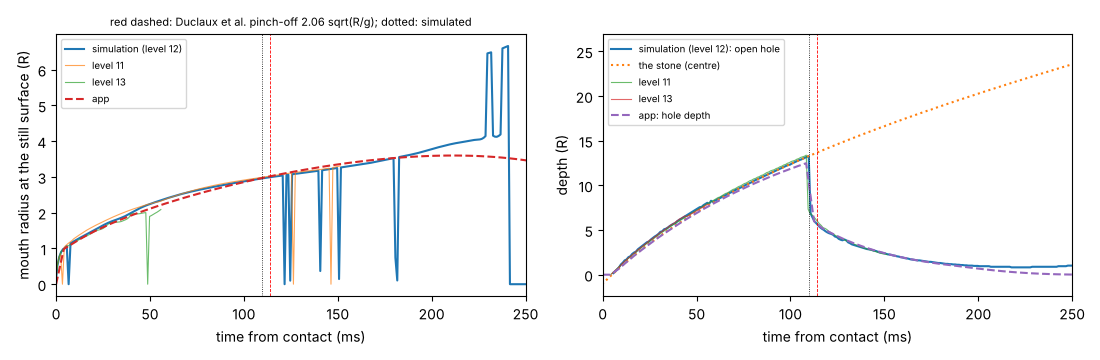

Values plotted in this chart, from the file beside it:
t_ms, mouth_radius_mm, open_cavity_depth_mm, stone_depth_mm, stone_bubble_cut_off, stone_bubble_volume_ml
-0.3, 0.00, nan, -31.95, 0, 0.000
0.7, 15.40, nan, -25.67, 0, 0.000
1.7, 22.85, nan, -19.47, 0, 0.000
2.7, 27.04, nan, -13.36, 0, 0.000
3.7, 29.33, nan, -7.33, 0, 0.000
4.7, 30.41, nan, -1.38, 0, 0.000
5.7, 32.04, 5.08, 4.50, 0, 0.000
6.7, 0.00, 10.94, 10.29, 0, 0.000
7.7, 34.25, 17.77, 16.02, 0, 0.000
8.7, 35.24, 24.61, 21.67, 0, 0.000
9.7, 36.19, 34.38, 27.25, 0, 0.000
10.7, 37.10, 40.23, 32.77, 0, 0.000
11.7, 37.99, 48.05, 38.21, 0, 0.000
12.7, 38.86, 50.98, 43.60, 0, 0.000
13.7, 39.70, 58.79, 48.92, 0, 0.000
14.7, 40.58, 61.72, 54.18, 0, 0.000
15.7, 41.45, 69.53, 59.38, 0, 0.000
16.7, 42.29, 74.41, 64.52, 0, 0.000
17.7, 43.12, 77.34, 69.60, 0, 0.000
18.7, 43.97, 85.16, 74.63, 0, 0.000
19.7, 44.82, 90.04, 79.61, 0, 0.000
20.7, 45.68, 94.92, 84.53, 0, 0.000
21.7, 46.55, 99.81, 89.40, 0, 0.000
22.7, 47.42, 104.7, 94.22, 0, 0.000
23.7, 48.28, 109.6, 98.99, 0, 0.000
24.7, 49.12, 111.5, 103.7, 0, 0.000
25.7, 49.95, 118.4, 108.4, 0, 0.000
26.7, 50.73, 123.2, 113, 0, 0.000
27.7, 51.47, 128.1, 117.6, 0, 0.000
28.7, 52.15, 132, 122.2, 0, 0.000
29.7, 52.78, 136.9, 126.6, 0, 0.000
30.7, 53.38, 143.8, 131.1, 0, 0.000
31.7, 53.94, 145.7, 135.5, 0, 0.000
32.7, 54.50, 152.5, 139.9, 0, 0.000
33.7, 55.08, 154.5, 144.2, 0, 0.000
34.7, 55.70, 158.4, 148.5, 0, 0.000
35.7, 56.34, 163.3, 152.8, 0, 0.000
36.7, 57.05, 167.2, 157, 0, 0.000
37.7, 57.90, 171.1, 161.2, 0, 0.000
38.7, 58.69, 173.1, 165.3, 0, 0.000
39.7, 59.59, 179.9, 169.4, 0, 0.000
40.7, 60.51, 183.8, 173.5, 0, 0.000
41.7, 61.40, 187.7, 177.6, 0, 0.000
42.7, 62.25, 191.6, 181.6, 0, 0.000
43.7, 63.06, 195.5, 185.6, 0, 0.000
44.7, 63.83, 199.4, 189.5, 0, 0.000
45.7, 64.57, 203.3, 193.4, 0, 0.000
46.7, 65.25, 207.2, 197.3, 0, 0.000
47.7, 65.91, 211.1, 201.2, 0, 0.000
48.7, 66.53, 215, 205, 0, 0.000
49.7, 67.11, 218.9, 208.8, 0, 0.000
50.7, 67.69, 222.8, 212.6, 0, 0.000
51.7, 68.24, 226.8, 216.3, 0, 0.000
52.7, 68.78, 227.7, 220, 0, 0.000
53.7, 69.31, 233.6, 223.7, 0, 0.000
54.7, 69.84, 237.5, 227.4, 0, 0.000
55.7, 70.36, 241.4, 231, 0, 0.000
56.7, 70.88, 237.5, 234.6, 0, 0.000
57.7, 71.40, 248.2, 238.2, 0, 0.000
58.7, 71.89, 244.3, 241.8, 0, 0.000
... 469 more rows
